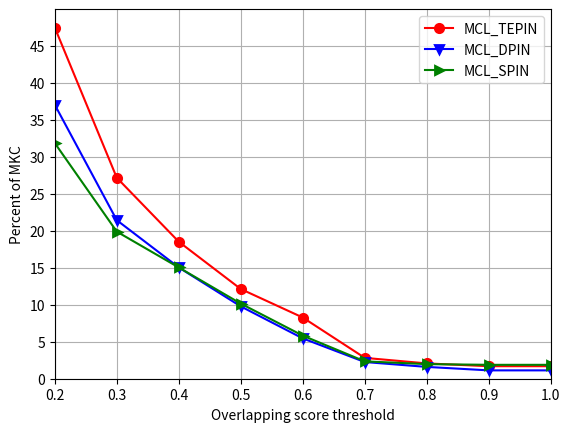
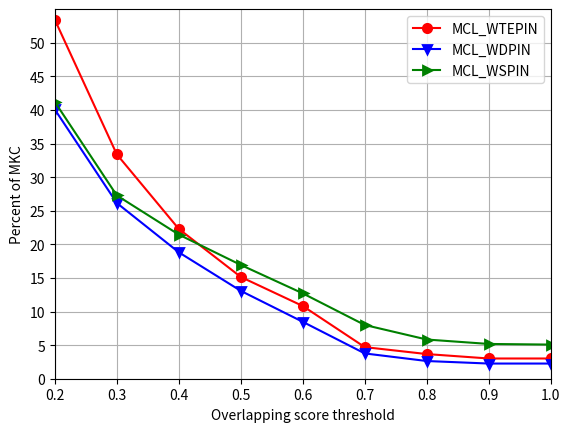
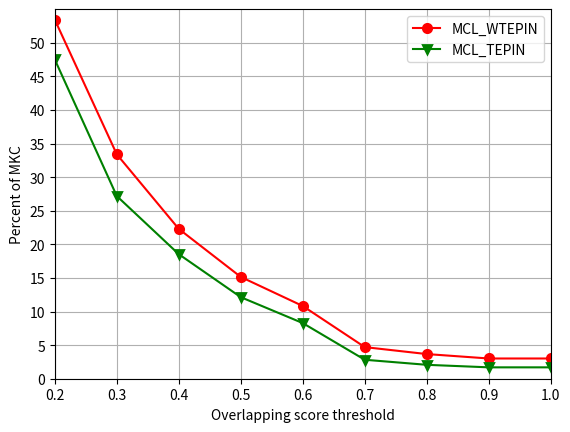
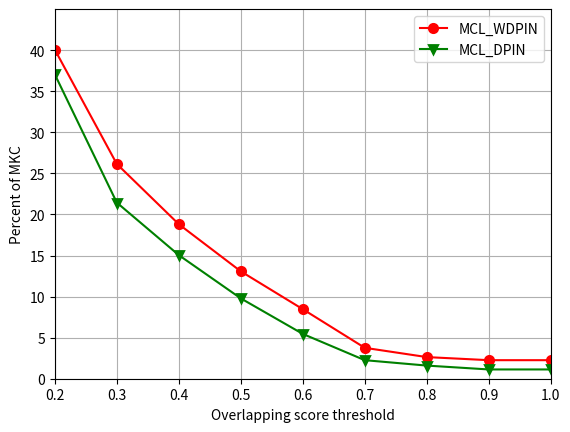
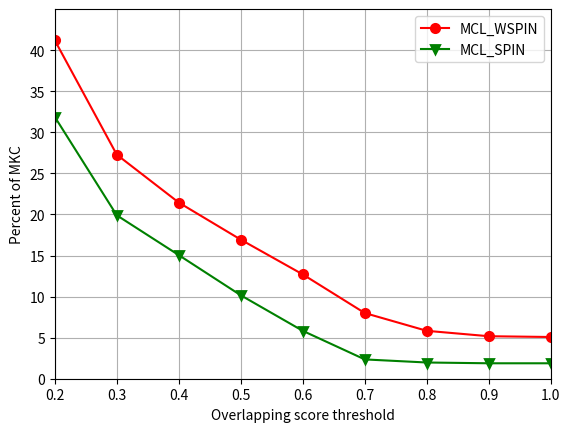
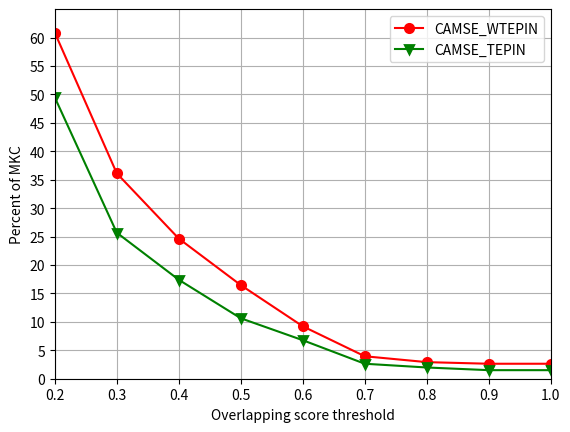
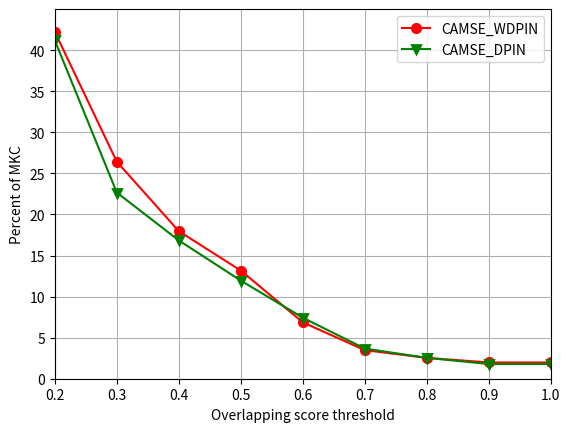
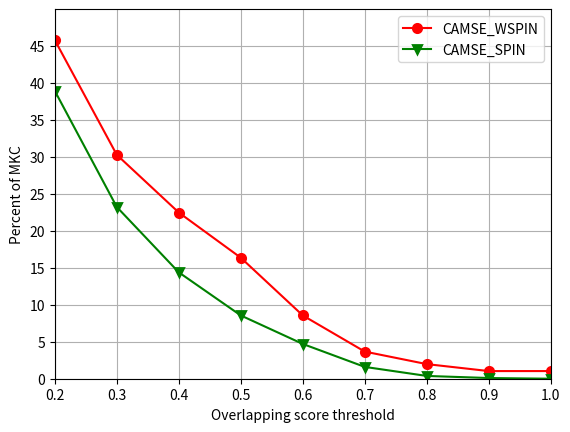

Generate these figures, in order, with matplotlib:
# -*- coding:UTF-8 -*-
import numpy as np
import matplotlib.pyplot as plt

x=np.arange(0.2,1.1,0.1)
mcl_tepin= [47.5070555,27.18720602,18.53245532,12.13546566,8.278457197,2.822201317,2.069614299,1.69332079,1.69332079]
mcl_dpin = [37.06491063,21.44873001,15.05174036,9.783631232,5.45625588,2.257761054,1.599247413,1.128880527,1.128880527]
mcl_spin = [31.88,19.9,15.05,10.16,5.83,2.35,1.975,1.88,1.88]
mcl_wspin=[41.20413923,27.2812794,21.44873001,16.9332079,12.69990593,7.996237065,5.832549389,5.174035748,5.079962371]
mcl_wdpin=[40.0752587,26.15239887,18.81467545,13.07619944,8.466603951,3.762935089,2.634054563,2.257761054,2.257761054]
mcl_wtepin=[53.43367827,33.39604892,22.2953904,15.14581373,10.81843838,4.703668862,3.668861712,3.010348071,3.010348071]

camse_spin=[38.94637817,23.23612418,14.39322672,8.560677328,4.703668862,1.599247413,0.376293509,0.094073377,0]
camse_tepin=[49.48259643,25.68203198,17.40357479,10.63029163,6.773283161,2.634054563,1.975540922,1.505174036,1.505174036]
camse_dpin=[41.20413923,22.67168391,16.83913452,11.94731891,7.431796802,3.668861712,2.539981185,1.787394167,1.787394167]
camse_wspin=[45.81373471,30.29162747,22.48353716,16.36876764,8.560677328,3.668861712,1.975540922,1.03480715,1.03480715]
camse_wdpin=[42.23894638,26.434619,17.96801505,13.17027281,6.867356538,3.480714958,2.539981185,1.975540922,1.975540922]
camse_wtepin=[60.86547507,36.12417686,24.64722484,16.46284102,9.219190969,3.951081844,2.916274694,2.634054563,2.634054563]

clusterone_spin=[24.17685795,	16.46284102,	12.32361242,	7.80809031,	5.079962371,	2.445907808,	1.69332079,	1.411100659,	1.411100659]
clusterone_dpin=[37.72342427,	23.61241769,	17.21542803,	11.66509878,	7.996237065,	2.72812794,	1.505174036,	1.03480715,	1.03480715]
clusterone_tepin=[48.73000941,	28.59830668,	20.50799624,	13.82878645,	9.125117592,	3.38664158,	1.975540922,	1.69332079,	1.69332079]



plt.figure(1)
line1 = plt.plot(x, mcl_tepin, label='MCL_TEPIN', color='red', linewidth=1.5, marker='o', mew=2,mec='red');
line2 = plt.plot(x, mcl_dpin, label='MCL_DPIN', color='blue', linewidth=1.5, marker='v', mew=2,mec='blue');
line3 = plt.plot(x, mcl_spin, label='MCL_SPIN', color='green', linewidth=1.5, marker='>', mew=2,mec='green');

plt.xlabel('Overlapping score threshold')
plt.ylabel('Percent of MKC')
plt.axis([0.2, 1.0, 0, 50]) # 坐标刻度范围
plt.xticks(np.arange(0.2, 1.1, 0.1))  # x字 min,max+1,间隔
plt.yticks(range(0, 50,5))  # y坐标数字 min,max+1,间隔
plt.grid(True)
plt.legend(loc='upper right', frameon=True)  # 图例
plt.show();
"""

plt.figure(2)
line1 = plt.plot(x, camse_tepin, label='CAMSE_TEPIN', color='red', linewidth=1.5, marker='o', mew=2,mec='red');
line2 = plt.plot(x, camse_dpin, label='CAMSE_DPIN', color='blue', linewidth=1.5, marker='v', mew=2,mec='blue');
line3 = plt.plot(x, camse_spin, label='CAMSE_SPIN', color='green', linewidth=1.5, marker='>', mew=2,mec='green');
plt.xlabel('Overlapping score threshold')
plt.ylabel('Percent of MKC')
plt.axis([0.2, 1.0, 0, 55]) # 坐标刻度范围
plt.xticks(np.arange(0.2, 1.1, 0.1))  # x字 min,max+1,间隔
plt.yticks(range(0, 55,5))  # y坐标数字 min,max+1,间隔
plt.grid(True)
plt.legend(loc='upper right', frameon=True)  # 图例
plt.show();


plt.figure(3)
line1 = plt.plot(x, clusterone_tepin, label='ClusterONE_TEPIN', color='red', linewidth=1.5, marker='o', mew=2,mec='red');
line2 = plt.plot(x, clusterone_dpin, label='ClusterONE_DPIN', color='blue', linewidth=1.5, marker='v', mew=2,mec='blue');
line3 = plt.plot(x, clusterone_spin, label='ClusterONE_SPIN', color='green', linewidth=1.5, marker='>', mew=2,mec='green');
plt.xlabel('Overlapping score threshold')
plt.ylabel('Percent of MKC')
plt.axis([0.2, 1.0, 0, 55]) # 坐标刻度范围
plt.xticks(np.arange(0.2, 1.1, 0.1))  # x字 min,max+1,间隔
plt.yticks(range(0, 55,5))  # y坐标数字 min,max+1,间隔
plt.grid(True)
plt.legend(loc='upper right', frameon=True)  # 图例
plt.show();
"""

plt.figure(4)
line1 = plt.plot(x, mcl_wtepin, label='MCL_WTEPIN', color='red', linewidth=1.5, marker='o', mew=2,mec='red');
line2 = plt.plot(x, mcl_wdpin, label='MCL_WDPIN', color='blue', linewidth=1.5, marker='v', mew=2,mec='blue');
line3 = plt.plot(x, mcl_wspin, label='MCL_WSPIN', color='green', linewidth=1.5, marker='>', mew=2,mec='green');

plt.xlabel('Overlapping score threshold')
plt.ylabel('Percent of MKC')
plt.axis([0.2, 1.0, 0, 55]) # 坐标刻度范围
plt.xticks(np.arange(0.2, 1.1, 0.1))  # x字 min,max+1,间隔
plt.yticks(range(0, 55,5))  # y坐标数字 min,max+1,间隔
plt.grid(True)
plt.legend(loc='upper right', frameon=True)  # 图例
plt.show();
"""
plt.figure(5)
line1 = plt.plot(x, camse_wtepin, label='CAMSE_WTEPIN', color='red', linewidth=1.5, marker='o', mew=2,mec='red');
line2 = plt.plot(x, camse_wdpin, label='CAMSE_WDPIN', color='blue', linewidth=1.5, marker='v', mew=2,mec='blue');
line3 = plt.plot(x, camse_wspin, label='CAMSE_WSPIN', color='green', linewidth=1.5, marker='>', mew=2,mec='green');
plt.xlabel('Overlapping score threshold')
plt.ylabel('Percent of MKC')
plt.axis([0.2, 1.0, 0, 65]) # 坐标刻度范围
plt.xticks(np.arange(0.2, 1.1, 0.1))  # x字 min,max+1,间隔
plt.yticks(range(0, 65,5))  # y坐标数字 min,max+1,间隔
plt.grid(True)
plt.legend(loc='upper right', frameon=True)  # 图例
plt.show();
"""

plt.figure(6)
line1 = plt.plot(x, mcl_wtepin, label='MCL_WTEPIN', color='red', linewidth=1.5, marker='o', mew=2,mec='red');
line2 = plt.plot(x, mcl_tepin, label='MCL_TEPIN', color='green', linewidth=1.5, marker='v', mew=2,mec='green');
plt.xlabel('Overlapping score threshold')
plt.ylabel('Percent of MKC')
plt.axis([0.2, 1.0, 0, 55]) # 坐标刻度范围
plt.xticks(np.arange(0.2, 1.1, 0.1))  # x字 min,max+1,间隔
plt.yticks(range(0, 55,5))  # y坐标数字 min,max+1,间隔
plt.grid(True)
plt.legend(loc='upper right', frameon=True)  # 图例
plt.show();

plt.figure(7)
line1 = plt.plot(x, mcl_wdpin, label='MCL_WDPIN', color='red', linewidth=1.5, marker='o', mew=2,mec='red');
line2 = plt.plot(x, mcl_dpin, label='MCL_DPIN',color='green', linewidth=1.5, marker='v', mew=2,mec='green');
plt.xlabel('Overlapping score threshold')
plt.ylabel('Percent of MKC')
plt.axis([0.2, 1.0, 0, 45]) # 坐标刻度范围
plt.xticks(np.arange(0.2, 1.1, 0.1))  # x字 min,max+1,间隔
plt.yticks(range(0, 45,5))  # y坐标数字 min,max+1,间隔
plt.grid(True)
plt.legend(loc='upper right', frameon=True)  # 图例
plt.show();

plt.figure(8)
line3 = plt.plot(x, mcl_wspin, label='MCL_WSPIN', color='red', linewidth=1.5, marker='o', mew=2,mec='red');
line4 = plt.plot(x, mcl_spin, label='MCL_SPIN', color='green', linewidth=1.5, marker='v', mew=2,mec='green');
plt.xlabel('Overlapping score threshold')
plt.ylabel('Percent of MKC')
plt.axis([0.2, 1.0, 0, 45]) # 坐标刻度范围
plt.xticks(np.arange(0.2, 1.1, 0.1))  # x字 min,max+1,间隔
plt.yticks(range(0, 45,5))  # y坐标数字 min,max+1,间隔
plt.grid(True)
plt.legend(loc='upper right', frameon=True)  # 图例
plt.show();

plt.figure(9)
line1 = plt.plot(x, camse_wtepin, label='CAMSE_WTEPIN', color='red', linewidth=1.5, marker='o', mew=2,mec='red');
line2 = plt.plot(x, camse_tepin, label='CAMSE_TEPIN', color='green', linewidth=1.5, marker='v', mew=2,mec='green');
plt.xlabel('Overlapping score threshold')
plt.ylabel('Percent of MKC')
plt.axis([0.2, 1.0, 0, 65]) # 坐标刻度范围
plt.xticks(np.arange(0.2, 1.1, 0.1))  # x字 min,max+1,间隔
plt.yticks(range(0, 65,5))  # y坐标数字 min,max+1,间隔
plt.grid(True)
plt.legend(loc='upper right', frameon=True)  # 图例
plt.show();

plt.figure(10)
line1 = plt.plot(x, camse_wdpin, label='CAMSE_WDPIN',color='red', linewidth=1.5, marker='o', mew=2,mec='red');
line2 = plt.plot(x, camse_dpin, label='CAMSE_DPIN', color='green', linewidth=1.5, marker='v', mew=2,mec='green');
plt.xlabel('Overlapping score threshold')
plt.ylabel('Percent of MKC')
plt.axis([0.2, 1.0, 0, 45]) # 坐标刻度范围
plt.xticks(np.arange(0.2, 1.1, 0.1))  # x字 min,max+1,间隔
plt.yticks(range(0, 45,5))  # y坐标数字 min,max+1,间隔
plt.grid(True)
plt.legend(loc='upper right', frameon=True)  # 图例
plt.show();

plt.figure(11)
line1 = plt.plot(x, camse_wspin, label='CAMSE_WSPIN', color='red', linewidth=1.5, marker='o', mew=2,mec='red');
line3 = plt.plot(x, camse_spin, label='CAMSE_SPIN', color='green', linewidth=1.5, marker='v', mew=2,mec='green');
plt.xlabel('Overlapping score threshold')
plt.ylabel('Percent of MKC')
plt.axis([0.2, 1.0, 0, 50]) # 坐标刻度范围
plt.xticks(np.arange(0.2, 1.1, 0.1))  # x字 min,max+1,间隔
plt.yticks(range(0, 50,5))  # y坐标数字 min,max+1,间隔
plt.grid(True)
plt.legend(loc='upper right', frameon=True)  # 图例
plt.show();
"""
linestyle or ls
	[ ’-’ | ’--’ | ’-.’ | ’:’ | ’steps’ | ...]  连接点的线条样式
marker
	[ ’+’ | ’,’ | ’.’ | ’1’ | ’2’ | ’3’ | ’4’ ]  点的样式
others that control the line style or marker:
	'.'	point marker
	','	pixel marker
	'o'	circle marker
	'v'	triangle_down marker
	'^'	triangle_up marker
	'<'	triangle_left marker
	'>'	triangle_right marker
	'1'	tri_down marker
	'2'	tri_up marker
	'3'	tri_left marker
	'4'	tri_right marker
	's'	square marker
	'p'	pentagon marker
	'*'	star marker
	'h'	hexagon1 marker
	'H'	hexagon2 marker
	'+'	plus marker
	'x'	x marker
	'D'	diamond marker
	'd'	thin_diamond marker
	'|'	vline marker
	'_'	hline marker
markeredgecolor or mec
	any matplotlib color
markeredgewidth or mew
	float value in points
markerfacecolor or mfc
	any matplotlib color
markersize or ms
	float
locations are  图例位置
	center left
	center right
	upper center
	upper left
	lower center
	right
	upper right
	lower left
	lower right
	best
	center
character   color
	‘b’	blue
	‘g’	green
	‘r’	red
	‘c’	cyan
	‘m’	magenta
	‘y’	yellow
	‘k’	black
	‘w’	white
	...
"""
